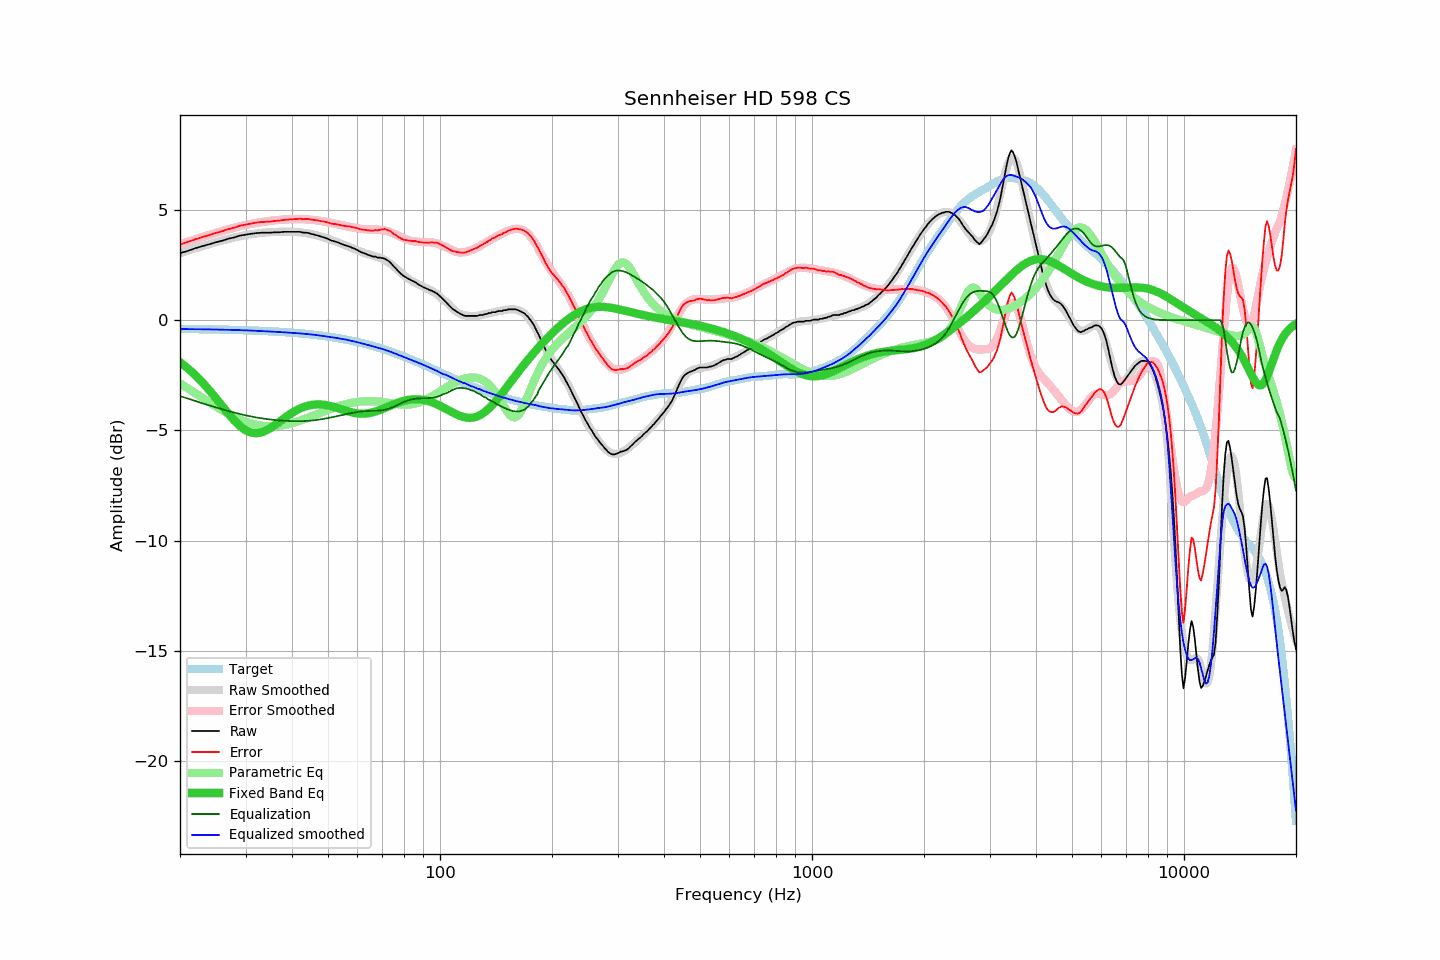

Data behind this chart, as committed beside it:
frequency, raw, error, smoothed, error_smoothed, equalization, parametric_eq, equalized_raw, equalized_smoothed, target
20, 3.03, 3.43, 3.04, 3.44, -3.44, -1.91, -0.41, -0.40, -0.40
21, 3.14, 3.54, 3.15, 3.56, -3.56, -2.19, -0.41, -0.41, -0.40
22, 3.26, 3.67, 3.26, 3.67, -3.67, -2.50, -0.40, -0.41, -0.41
23, 3.35, 3.76, 3.36, 3.77, -3.77, -2.83, -0.42, -0.41, -0.41
24, 3.44, 3.86, 3.45, 3.87, -3.87, -3.18, -0.42, -0.42, -0.42
25, 3.53, 3.96, 3.53, 3.96, -3.96, -3.54, -0.42, -0.42, -0.42
26, 3.60, 4.03, 3.61, 4.04, -4.04, -3.91, -0.44, -0.43, -0.43
27, 3.69, 4.13, 3.68, 4.12, -4.12, -4.25, -0.43, -0.44, -0.44
28, 3.75, 4.20, 3.75, 4.19, -4.19, -4.55, -0.44, -0.44, -0.44
29, 3.83, 4.28, 3.80, 4.26, -4.26, -4.80, -0.42, -0.45, -0.45
30, 3.87, 4.33, 3.85, 4.32, -4.32, -4.99, -0.44, -0.46, -0.46
31, 3.91, 4.38, 3.89, 4.36, -4.36, -5.10, -0.45, -0.47, -0.47
32, 3.94, 4.42, 3.93, 4.41, -4.41, -5.13, -0.46, -0.48, -0.48
33, 3.96, 4.45, 3.95, 4.45, -4.45, -5.10, -0.48, -0.49, -0.49
34, 3.96, 4.46, 3.97, 4.48, -4.48, -5.01, -0.51, -0.50, -0.50
35, 3.96, 4.47, 3.99, 4.50, -4.50, -4.89, -0.54, -0.51, -0.51
36, 3.98, 4.50, 4.00, 4.53, -4.53, -4.75, -0.54, -0.52, -0.52
37, 3.98, 4.51, 4.01, 4.55, -4.55, -4.61, -0.56, -0.54, -0.53
38, 4.00, 4.54, 4.01, 4.56, -4.56, -4.46, -0.56, -0.55, -0.54
39, 4.00, 4.56, 4.01, 4.57, -4.57, -4.33, -0.57, -0.56, -0.55
40, 4.00, 4.57, 4.00, 4.58, -4.58, -4.20, -0.57, -0.58, -0.57
41, 4.00, 4.59, 3.99, 4.58, -4.58, -4.10, -0.58, -0.59, -0.58
42, 4.00, 4.60, 3.98, 4.58, -4.58, -4.01, -0.58, -0.60, -0.60
43, 3.96, 4.58, 3.96, 4.58, -4.58, -3.94, -0.61, -0.62, -0.61
44, 3.96, 4.59, 3.94, 4.57, -4.57, -3.88, -0.60, -0.63, -0.63
45, 3.91, 4.56, 3.91, 4.55, -4.55, -3.85, -0.64, -0.65, -0.65
46, 3.87, 4.54, 3.87, 4.54, -4.54, -3.83, -0.66, -0.66, -0.67
47, 3.83, 4.52, 3.83, 4.52, -4.52, -3.82, -0.68, -0.69, -0.68
48, 3.78, 4.49, 3.78, 4.49, -4.49, -3.82, -0.71, -0.71, -0.70
49, 3.74, 4.47, 3.74, 4.47, -4.47, -3.84, -0.72, -0.73, -0.72
50, 3.68, 4.43, 3.69, 4.44, -4.44, -3.87, -0.75, -0.75, -0.74
51, 3.61, 4.38, 3.64, 4.41, -4.41, -3.90, -0.80, -0.77, -0.77
52, 3.57, 4.36, 3.59, 4.38, -4.38, -3.94, -0.81, -0.79, -0.79
53, 3.53, 4.34, 3.53, 4.35, -4.35, -3.98, -0.82, -0.81, -0.81
54, 3.47, 4.31, 3.48, 4.32, -4.32, -4.03, -0.85, -0.84, -0.83
55, 3.42, 4.28, 3.43, 4.29, -4.29, -4.07, -0.87, -0.86, -0.86
56, 3.37, 4.26, 3.37, 4.26, -4.26, -4.11, -0.89, -0.88, -0.88
57, 3.34, 4.25, 3.32, 4.23, -4.23, -4.15, -0.89, -0.91, -0.91
58, 3.28, 4.22, 3.27, 4.21, -4.21, -4.18, -0.93, -0.94, -0.94
59, 3.23, 4.20, 3.21, 4.18, -4.18, -4.21, -0.95, -0.97, -0.96
60, 3.17, 4.16, 3.16, 4.16, -4.16, -4.23, -0.99, -1.00, -0.99
61, 3.10, 4.12, 3.11, 4.15, -4.15, -4.24, -1.04, -1.03, -1.02
62, 3.05, 4.10, 3.07, 4.13, -4.13, -4.24, -1.08, -1.06, -1.05
63, 3.01, 4.09, 3.03, 4.12, -4.12, -4.24, -1.11, -1.10, -1.08
64, 2.96, 4.07, 2.99, 4.12, -4.12, -4.22, -1.15, -1.13, -1.11
65, 2.92, 4.06, 2.96, 4.11, -4.11, -4.20, -1.19, -1.16, -1.14
66, 2.88, 4.05, 2.93, 4.11, -4.11, -4.18, -1.23, -1.19, -1.17
67, 2.88, 4.09, 2.89, 4.11, -4.11, -4.14, -1.23, -1.22, -1.20
68, 2.83, 4.07, 2.86, 4.10, -4.10, -4.11, -1.27, -1.25, -1.24
69, 2.83, 4.10, 2.82, 4.10, -4.10, -4.07, -1.26, -1.28, -1.27
70, 2.81, 4.11, 2.78, 4.08, -4.08, -4.03, -1.27, -1.31, -1.30
71, 2.79, 4.13, 2.73, 4.07, -4.07, -3.98, -1.27, -1.34, -1.34
72, 2.72, 4.09, 2.67, 4.04, -4.04, -3.94, -1.32, -1.38, -1.37
73, 2.66, 4.07, 2.60, 4.01, -4.01, -3.90, -1.35, -1.41, -1.40
74, 2.56, 4.00, 2.52, 3.97, -3.97, -3.85, -1.41, -1.45, -1.44
75, 2.44, 3.92, 2.45, 3.93, -3.93, -3.81, -1.49, -1.48, -1.47
76, 2.35, 3.86, 2.36, 3.89, -3.89, -3.78, -1.53, -1.52, -1.51
77, 2.24, 3.79, 2.28, 3.84, -3.84, -3.74, -1.60, -1.56, -1.54
78, 2.15, 3.73, 2.20, 3.79, -3.79, -3.71, -1.64, -1.60, -1.58
79, 2.06, 3.68, 2.11, 3.75, -3.75, -3.68, -1.68, -1.64, -1.62
... 553 more rows
